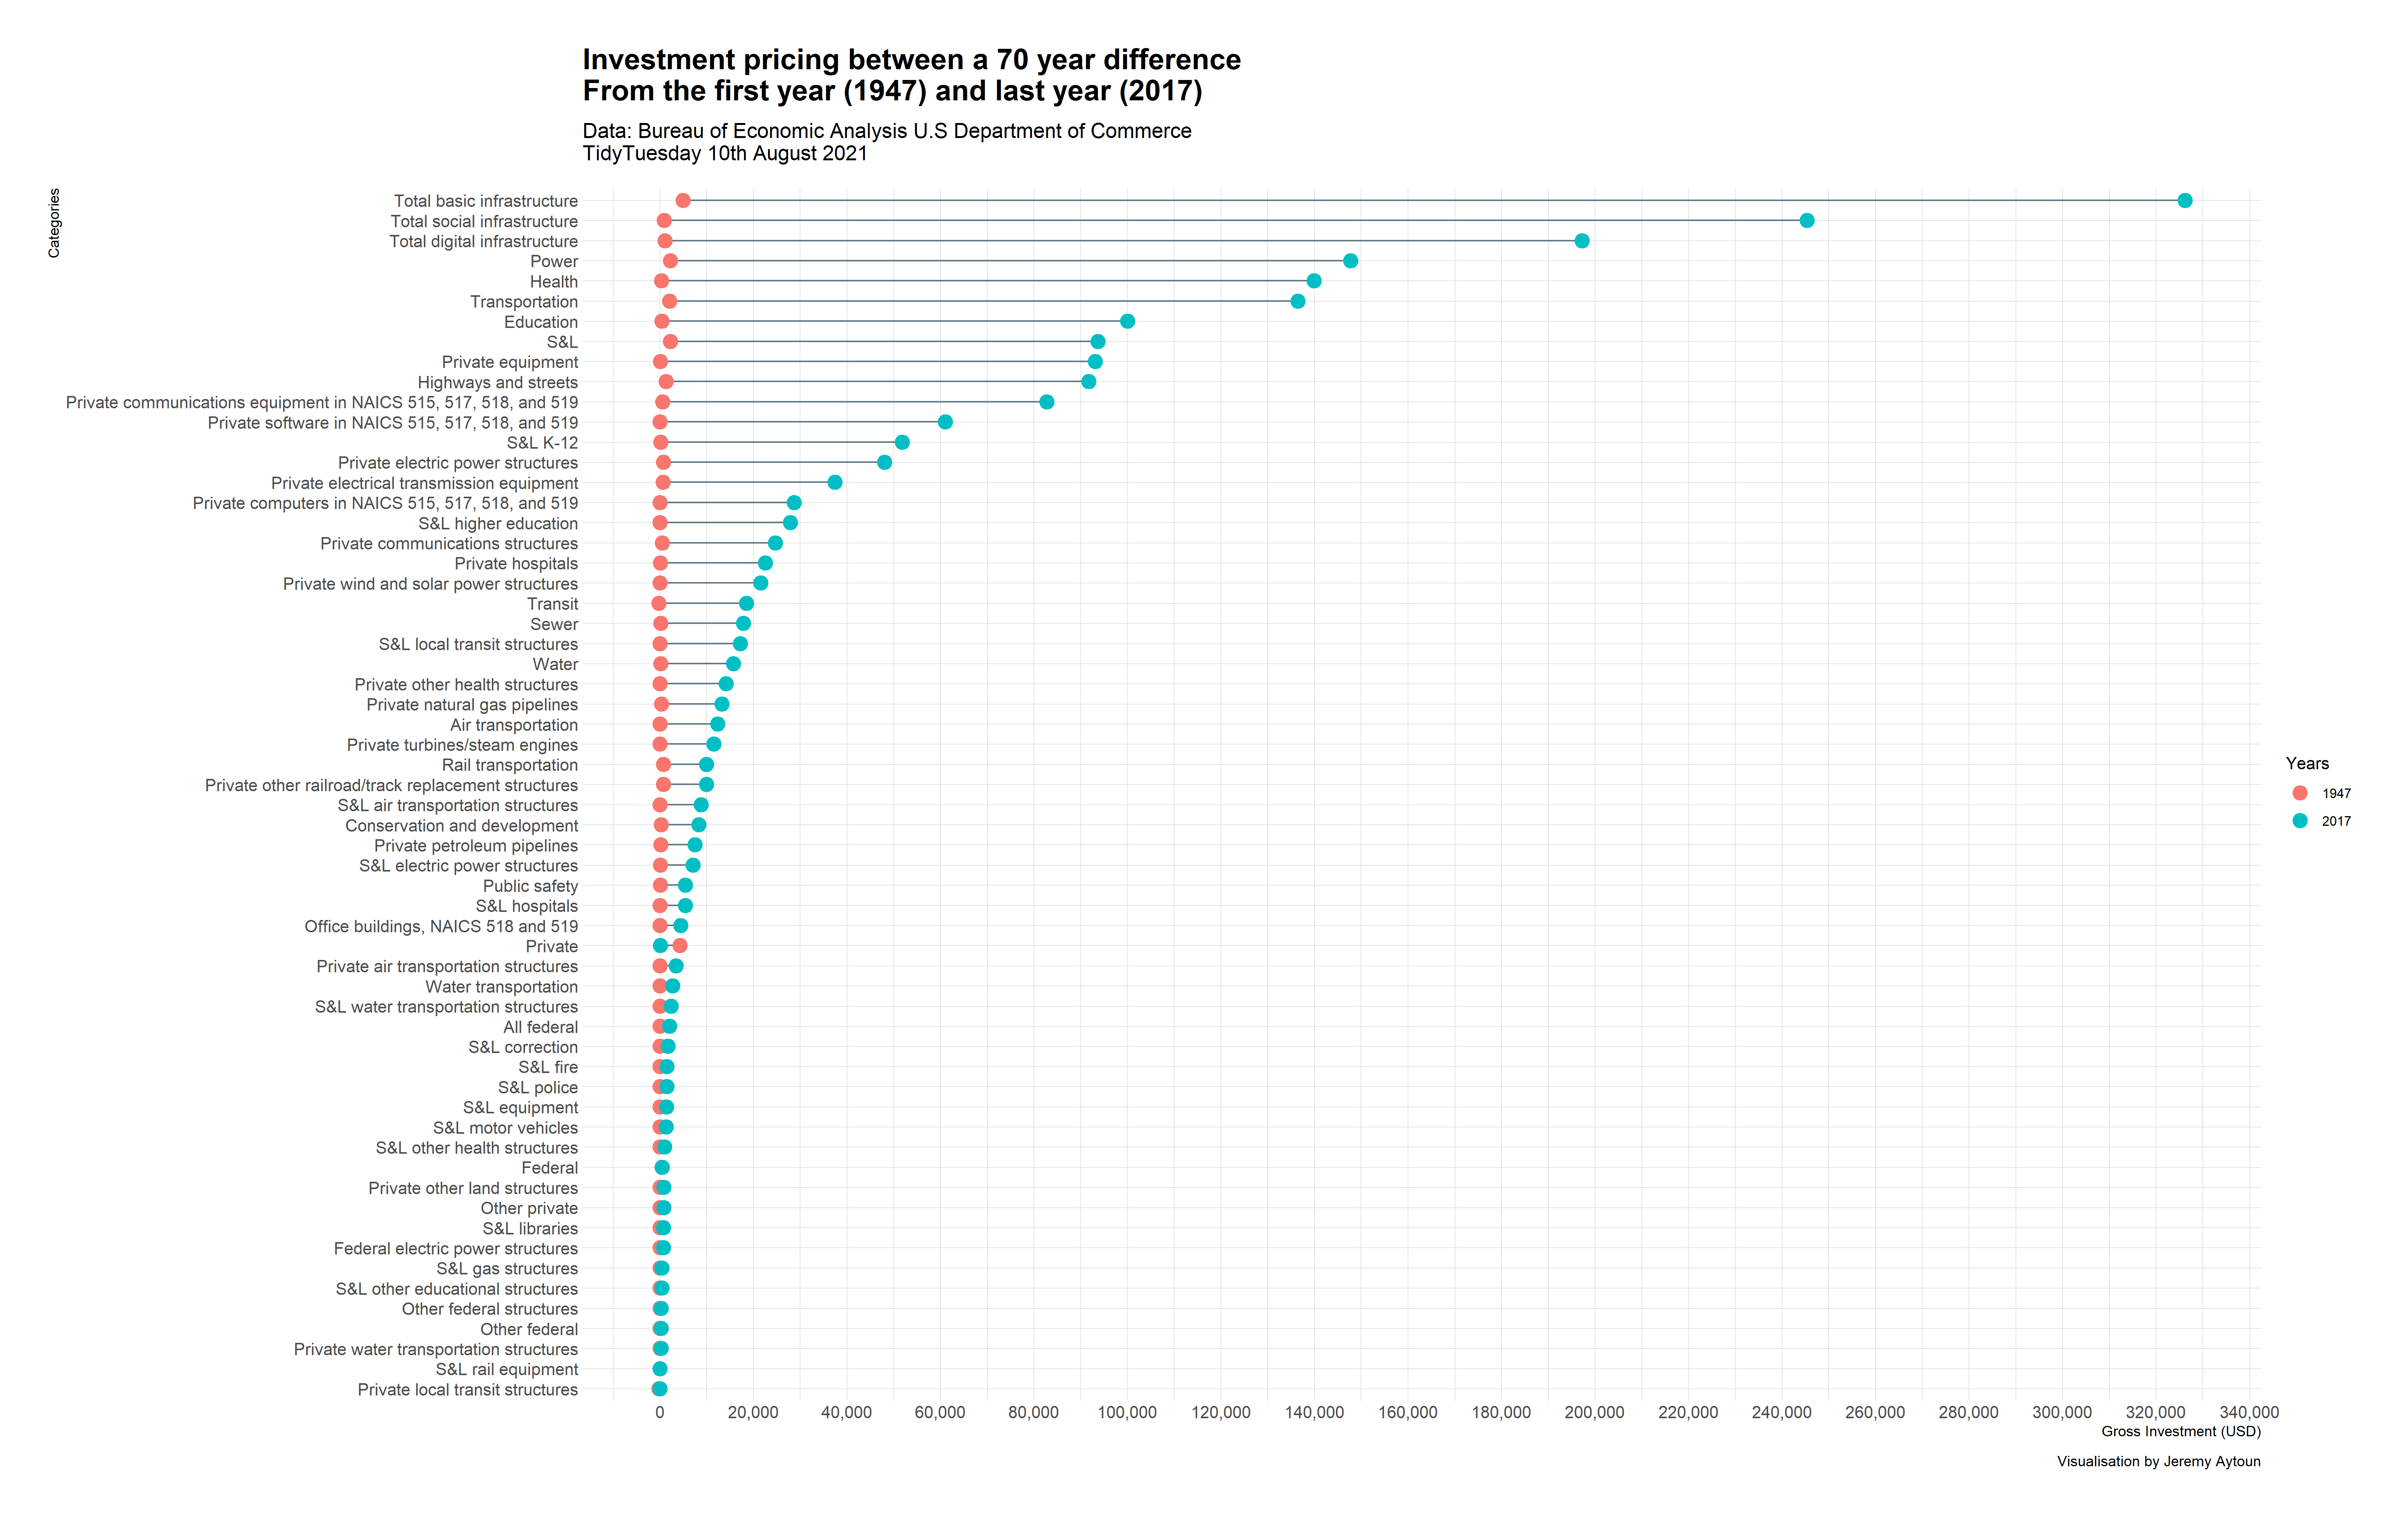

R code for this plot:
library(tidyverse)
library(hrbrthemes)
library(scales)
library(ggrepel)
investment <- readr::read_csv('https://raw.githubusercontent.com/rfordatascience/tidytuesday/master/data/2021/2021-08-10/investment.csv')
chain_investment <- readr::read_csv('https://raw.githubusercontent.com/rfordatascience/tidytuesday/master/data/2021/2021-08-10/chain_investment.csv')
ipd <- readr::read_csv('https://raw.githubusercontent.com/rfordatascience/tidytuesday/master/data/2021/2021-08-10/ipd.csv')

head(ipd)


ipd_year_start_end <- ipd %>% group_by(category) %>% slice(c(1,n())) %>% ungroup()
investment_year_start_end <- investment %>% group_by(category) %>% slice(c(1,n())) %>% ungroup()
chain_investment_year_start_end <- chain_investment %>% group_by(category) %>% slice(c(1,n())) %>% ungroup()
# Only using investment to plot looked at others 
# Only using the investment due to the double of gross investment in million and not chained. 
# ipd is implicit price deflators
investment_year_start_end
# as the group num is not unique for each category but for each meta category give each their own unique id

investment_year_start_end$uni_id <- investment_year_start_end %>% group_indices(category)

ggplot(investment_year_start_end, aes(x = gross_inv, y = reorder(category, gross_inv), label = gross_inv)) + geom_line(aes(group = uni_id)) +
  geom_point(aes(color=as.factor(year)), size = 4) + theme_ipsum_pub() +  scale_x_continuous(labels= comma, breaks=pretty_breaks(n=13)) +
  labs(title = "Investment pricing between a 70 year difference\nFrom the first year (1947) and last year (2017)",
       subtitle = "Data: Bureau of Economic Analysis U.S Department of Commerce\nTidyTuesday 10th August 2021",
       caption = "Visualisation by Jeremy Aytoun", color= "Years") + xlab("Gross Investment (USD)") + ylab("Categories")
  
ggsave("investments.png", scale=3)                                     
                                                                                             